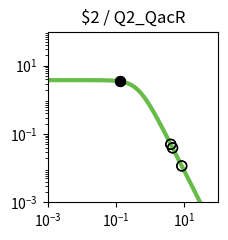

Recreate this plot in Python. (Note: this script raises an exception after producing the figure.)
import matplotlib.pyplot as plt
import matplotlib.ticker as ticker
import numpy as np

fig, ax = plt.subplots(figsize=(2.5,2.5))

plt.xlim(1.000000e-03, 1.000000e+02)
plt.ylim(1.000000e-03, 1.000000e+02)

x = np.array([1.000000e-03,1.122018e-03,1.258925e-03,1.412538e-03,1.584893e-03,1.778279e-03,1.995262e-03,2.238721e-03,2.511886e-03,2.818383e-03,3.162278e-03,3.548134e-03,3.981072e-03,4.466836e-03,5.011872e-03,5.623413e-03,6.309573e-03,7.079458e-03,7.943282e-03,8.912509e-03,1.000000e-02,1.122018e-02,1.258925e-02,1.412538e-02,1.584893e-02,1.778279e-02,1.995262e-02,2.238721e-02,2.511886e-02,2.818383e-02,3.162278e-02,3.548134e-02,3.981072e-02,4.466836e-02,5.011872e-02,5.623413e-02,6.309573e-02,7.079458e-02,7.943282e-02,8.912509e-02,1.000000e-01,1.122018e-01,1.258925e-01,1.412538e-01,1.584893e-01,1.778279e-01,1.995262e-01,2.238721e-01,2.511886e-01,2.818383e-01,3.162278e-01,3.548134e-01,3.981072e-01,4.466836e-01,5.011872e-01,5.623413e-01,6.309573e-01,7.079458e-01,7.943282e-01,8.912509e-01,1.000000e+00,1.122018e+00,1.258925e+00,1.412538e+00,1.584893e+00,1.778279e+00,1.995262e+00,2.238721e+00,2.511886e+00,2.818383e+00,3.162278e+00,3.548134e+00,3.981072e+00,4.466836e+00,5.011872e+00,5.623413e+00,6.309573e+00,7.079458e+00,7.943282e+00,8.912509e+00,1.000000e+01,1.122018e+01,1.258925e+01,1.412538e+01,1.584893e+01,1.778279e+01,1.995262e+01,2.238721e+01,2.511886e+01,2.818383e+01,3.162278e+01,3.548134e+01,3.981072e+01,4.466836e+01,5.011872e+01,5.623413e+01,6.309573e+01,7.079458e+01,7.943282e+01,8.912509e+01,1.000000e+02,])
y = np.array([3.777979e+00,3.777974e+00,3.777967e+00,3.777959e+00,3.777949e+00,3.777935e+00,3.777919e+00,3.777898e+00,3.777872e+00,3.777839e+00,3.777798e+00,3.777747e+00,3.777682e+00,3.777601e+00,3.777498e+00,3.777370e+00,3.777209e+00,3.777006e+00,3.776752e+00,3.776433e+00,3.776032e+00,3.775529e+00,3.774897e+00,3.774104e+00,3.773109e+00,3.771859e+00,3.770291e+00,3.768324e+00,3.765856e+00,3.762761e+00,3.758881e+00,3.754020e+00,3.747932e+00,3.740315e+00,3.730793e+00,3.718902e+00,3.704075e+00,3.685622e+00,3.662705e+00,3.634325e+00,3.599299e+00,3.556256e+00,3.503636e+00,3.439716e+00,3.362670e+00,3.270665e+00,3.162012e+00,3.035373e+00,2.890010e+00,2.726055e+00,2.544745e+00,2.348572e+00,2.141264e+00,1.927579e+00,1.712901e+00,1.502716e+00,1.302061e+00,1.115068e+00,9.446838e-01,7.925854e-01,6.592774e-01,5.443030e-01,4.465089e-01,3.643058e-01,2.958923e-01,2.394252e-01,1.931364e-01,1.554037e-01,1.247862e-01,1.000343e-01,8.008449e-02,6.404396e-02,5.117181e-02,4.085836e-02,3.260536e-02,2.600778e-02,2.073781e-02,1.653099e-02,1.317456e-02,1.049772e-02,8.363554e-03,6.662494e-03,5.306924e-03,4.226854e-03,3.366404e-03,2.680989e-03,2.135049e-03,1.700231e-03,1.353935e-03,1.078151e-03,8.585284e-04,6.836358e-04,5.443658e-04,4.334645e-04,3.451546e-04,2.748348e-04,2.188408e-04,1.742542e-04,1.387514e-04,1.104818e-04,8.797176e-05,])
c = "#66bc46"

hi_x = np.array([1.322524e-01,1.322524e-01,])
hi_y = np.array([3.477762e+00,3.477762e+00,])
lo_x = np.array([4.555226e+00,4.555226e+00,8.451326e+00,8.451326e+00,4.028352e+00,4.028352e+00,])
lo_y = np.array([3.932046e-02,3.932046e-02,1.165808e-02,1.165808e-02,5.000569e-02,5.000569e-02,])

plt.loglog(x,y,lw=3,color=c)
plt.scatter(hi_x,hi_y,marker='o',s=50,color='black',zorder=10)
plt.scatter(lo_x,lo_y,marker='o',s=50,edgecolors='black',color='none',zorder=10)

plt.title("$2 / Q2_QacR")

ax.xaxis.set_major_locator(ticker.LogLocator(numticks=3))
ax.yaxis.set_major_locator(ticker.LogLocator(numticks=3))

ax.set_aspect('equal')
plt.tight_layout()

plt.savefig("/home/<user>/output/response_plot_$2_Q2_QacR.png", bbox_inches='tight')
